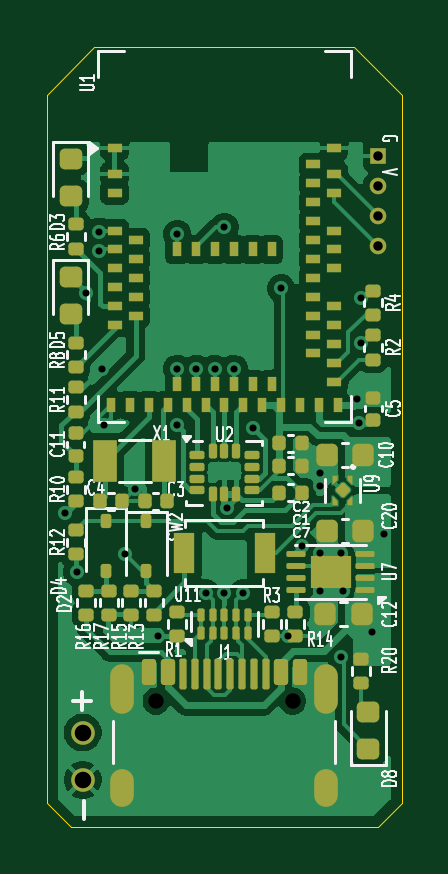
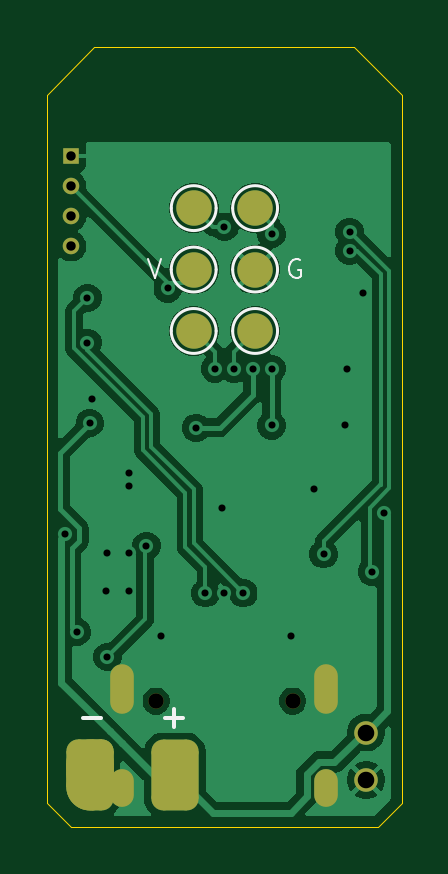
Circuit board: 11 layer files. Board 15.0 x 33.0 mm.
- bottom_copper: BikeSensor-CuBottom.gbr (42673 bytes)
- top_copper: BikeSensor-CuTop.gbr (103698 bytes)
- outline: BikeSensor-EdgeCuts.gbr (885 bytes)
- bottom_mask: BikeSensor-MaskBottom.gbr (2412 bytes)
- top_mask: BikeSensor-MaskTop.gbr (9399 bytes)
- drill: BikeSensor-NPTH.drl (357 bytes)
- drill: BikeSensor-PTH.drl (1391 bytes)
- paste: BikeSensor-PasteBottom.gbr (1561 bytes)
- paste: BikeSensor-PasteTop.gbr (9071 bytes)
- bottom_silk: BikeSensor-SilkBottom.gbr (4478 bytes)
- top_silk: BikeSensor-SilkTop.gbr (64454 bytes)

=== bottom_copper: BikeSensor-CuBottom.gbr (42673 bytes, source omitted) ===
=== top_copper: BikeSensor-CuTop.gbr (103698 bytes, source omitted) ===
=== outline: BikeSensor-EdgeCuts.gbr ===
%TF.GenerationSoftware,KiCad,Pcbnew,10.0.5*%
%TF.CreationDate,2026-08-18T12:56:33+09:00*%
%TF.ProjectId,BikeSensor,42696b65-5365-46e7-936f-722e6b696361,rev?*%
%TF.SameCoordinates,Original*%
%TF.FileFunction,Profile,NP*%
%FSLAX46Y46*%
G04 Gerber Fmt 4.6, Leading zero omitted, Abs format (unit mm)*
G04 Created by KiCad (PCBNEW 10.0.5) date 2026-08-18 12:56:33*
%MOMM*%
%LPD*%
G01*
G04 APERTURE LIST*
%TA.AperFunction,Profile*%
%ADD10C,0.050000*%
%TD*%
G04 APERTURE END LIST*
D10*
X92500000Y-79000000D02*
X92500000Y-109000000D01*
X93500000Y-110000000D02*
X92500000Y-109000000D01*
X94500000Y-77000000D02*
X92500000Y-79000000D01*
X94500000Y-77000000D02*
X105500000Y-77000000D01*
X105500000Y-77000000D02*
X107500000Y-79000000D01*
X106500000Y-110000000D02*
X93500000Y-110000000D01*
X107500000Y-79000000D02*
X107500000Y-109000000D01*
X107500000Y-109000000D02*
X106500000Y-110000000D01*
M02*

=== bottom_mask: BikeSensor-MaskBottom.gbr (2412 bytes, source withheld) ===
=== top_mask: BikeSensor-MaskTop.gbr (9399 bytes, source omitted) ===
=== drill: BikeSensor-NPTH.drl ===
M48
; DRILL file KiCad 10.0.5 date 2026-08-18T12:56:33
; FORMAT={-:-/ absolute / inch / decimal}
; #@! TF.CreationDate,2026-08-18T12:56:33+09:00
; #@! TF.GenerationSoftware,Kicad,Pcbnew,10.0.5
; #@! TF.FileFunction,NonPlated,1,2,NPTH
FMAT,2
INCH
; #@! TA.AperFunction,NonPlated,NPTH,ComponentDrill
T1C0.0256
%
G90
G05
T1
X3.8232Y-4.1209
X4.0508Y-4.1209
M30

=== drill: BikeSensor-PTH.drl ===
M48
; DRILL file KiCad 10.0.5 date 2026-08-18T12:56:33
; FORMAT={-:-/ absolute / inch / decimal}
; #@! TF.CreationDate,2026-08-18T12:56:33+09:00
; #@! TF.GenerationSoftware,Kicad,Pcbnew,10.0.5
; #@! TF.FileFunction,Plated,1,2,PTH
FMAT,2
INCH
; #@! TA.AperFunction,Plated,PTH,ViaDrill
T1C0.0118
; #@! TA.AperFunction,Plated,PTH,ComponentDrill
T2C0.0157
; #@! TA.AperFunction,Plated,PTH,ComponentDrill
T3C0.0236
; #@! TA.AperFunction,Plated,PTH,ComponentDrill
T4C0.0276
%
G90
G05
T1
X3.6713Y-3.8071
X3.6909Y-3.9055
X3.7067Y-3.4409
X3.7283Y-3.3386
X3.7283Y-3.3701
X3.7323Y-3.5669
X3.7362Y-3.6614
X3.7717Y-3.876
X3.7874Y-3.7677
X3.8268Y-4.0118
X3.8583Y-3.3425
X3.8583Y-3.5669
X3.8583Y-3.6614
X3.8898Y-3.5669
X3.9055Y-3.9409
X3.9213Y-3.5669
X3.937Y-3.3307
X3.937Y-3.9409
X3.9409Y-3.7992
X3.9528Y-3.5669
X3.9685Y-3.9409
X3.9843Y-3.6654
X4.0315Y-3.4331
X4.0433Y-4.0118
X4.0669Y-3.8622
X4.0965Y-3.7402
X4.0965Y-3.7618
X4.0965Y-3.937
X4.0966Y-3.8741
X4.1319Y-3.874
X4.1319Y-4.0472
X4.1339Y-3.937
X4.1575Y-3.6181
X4.1614Y-3.6575
X4.1654Y-3.4488
X4.1654Y-3.5236
X4.1831Y-4.0059
X4.2028Y-3.8425
T2
X4.1929Y-3.2124
X4.1929Y-3.2624
X4.1929Y-3.3124
X4.1929Y-3.3624
T4
X3.7008Y-4.1732
X3.7008Y-4.252
T3
G00X3.7669Y-4.0795
M15
G01X3.7669Y-4.1228
M16
G05
G00X3.7669Y-4.2539
M15
G01X3.7669Y-4.2776
M16
G05
G00X4.1071Y-4.0795
M15
G01X4.1071Y-4.1228
M16
G05
G00X4.1071Y-4.2539
M15
G01X4.1071Y-4.2776
M16
G05
M30

=== paste: BikeSensor-PasteBottom.gbr (1561 bytes, source withheld) ===
=== paste: BikeSensor-PasteTop.gbr (9071 bytes, source omitted) ===
=== bottom_silk: BikeSensor-SilkBottom.gbr ===
%TF.GenerationSoftware,KiCad,Pcbnew,10.0.5*%
%TF.CreationDate,2026-08-18T12:56:33+09:00*%
%TF.ProjectId,BikeSensor,42696b65-5365-46e7-936f-722e6b696361,rev?*%
%TF.SameCoordinates,Original*%
%TF.FileFunction,Legend,Bot*%
%TF.FilePolarity,Positive*%
%FSLAX46Y46*%
G04 Gerber Fmt 4.6, Leading zero omitted, Abs format (unit mm)*
G04 Created by KiCad (PCBNEW 10.0.5) date 2026-08-18 12:56:33*
%MOMM*%
%LPD*%
G01*
G04 APERTURE LIST*
G04 Aperture macros list*
%AMRoundRect*
0 Rectangle with rounded corners*
0 $1 Rounding radius*
0 $2 $3 $4 $5 $6 $7 $8 $9 X,Y pos of 4 corners*
0 Add a 4 corners polygon primitive as box body*
4,1,4,$2,$3,$4,$5,$6,$7,$8,$9,$2,$3,0*
0 Add four circle primitives for the rounded corners*
1,1,$1+$1,$2,$3*
1,1,$1+$1,$4,$5*
1,1,$1+$1,$6,$7*
1,1,$1+$1,$8,$9*
0 Add four rect primitives between the rounded corners*
20,1,$1+$1,$2,$3,$4,$5,0*
20,1,$1+$1,$4,$5,$6,$7,0*
20,1,$1+$1,$6,$7,$8,$9,0*
20,1,$1+$1,$8,$9,$2,$3,0*%
G04 Aperture macros list end*
%ADD10C,0.100000*%
%ADD11C,0.150000*%
%ADD12C,0.120000*%
%ADD13C,1.000000*%
%ADD14C,0.650000*%
%ADD15O,1.000000X2.100000*%
%ADD16O,1.000000X1.600000*%
%ADD17C,0.700000*%
%ADD18R,0.700000X0.700000*%
%ADD19C,1.500000*%
%ADD20RoundRect,0.500000X-0.500000X1.000000X-0.500000X-1.000000X0.500000X-1.000000X0.500000X1.000000X0*%
%ADD21RoundRect,0.500000X-0.200000X1.000000X-0.200000X-1.000000X0.200000X-1.000000X0.200000X1.000000X0*%
%ADD22RoundRect,0.500000X-0.500000X0.500000X-0.500000X-0.500000X0.500000X-0.500000X0.500000X0.500000X0*%
%ADD23RoundRect,1.000000X-0.000010X0.500000X-0.000010X-0.500000X0.000010X-0.500000X0.000010X0.500000X0*%
G04 APERTURE END LIST*
D10*
X96790476Y-86002990D02*
X96866666Y-85964895D01*
X96866666Y-85964895D02*
X96980952Y-85964895D01*
X96980952Y-85964895D02*
X97095238Y-86002990D01*
X97095238Y-86002990D02*
X97171428Y-86079180D01*
X97171428Y-86079180D02*
X97209523Y-86155371D01*
X97209523Y-86155371D02*
X97247619Y-86307752D01*
X97247619Y-86307752D02*
X97247619Y-86422038D01*
X97247619Y-86422038D02*
X97209523Y-86574419D01*
X97209523Y-86574419D02*
X97171428Y-86650609D01*
X97171428Y-86650609D02*
X97095238Y-86726800D01*
X97095238Y-86726800D02*
X96980952Y-86764895D01*
X96980952Y-86764895D02*
X96904761Y-86764895D01*
X96904761Y-86764895D02*
X96790476Y-86726800D01*
X96790476Y-86726800D02*
X96752380Y-86688704D01*
X96752380Y-86688704D02*
X96752380Y-86422038D01*
X96752380Y-86422038D02*
X96904761Y-86422038D01*
X103216666Y-85964895D02*
X102949999Y-86764895D01*
X102949999Y-86764895D02*
X102683333Y-85964895D01*
D11*
X101736779Y-105388866D02*
X102498684Y-105388866D01*
X102117731Y-105769819D02*
X102117731Y-105007914D01*
X105236779Y-105388866D02*
X105998684Y-105388866D01*
%TO.C,TP6*%
D12*
X99650000Y-86400000D02*
G75*
G02*
X97750000Y-86400000I-950000J0D01*
G01*
X97750000Y-86400000D02*
G75*
G02*
X99650000Y-86400000I950000J0D01*
G01*
%TO.C,TP3*%
X99650000Y-83800000D02*
G75*
G02*
X97750000Y-83800000I-950000J0D01*
G01*
X97750000Y-83800000D02*
G75*
G02*
X99650000Y-83800000I950000J0D01*
G01*
%TO.C,TP2*%
X102250000Y-89000000D02*
G75*
G02*
X100350000Y-89000000I-950000J0D01*
G01*
X100350000Y-89000000D02*
G75*
G02*
X102250000Y-89000000I950000J0D01*
G01*
%TO.C,TP5*%
X102250000Y-86400000D02*
G75*
G02*
X100350000Y-86400000I-950000J0D01*
G01*
X100350000Y-86400000D02*
G75*
G02*
X102250000Y-86400000I950000J0D01*
G01*
%TO.C,TP4*%
X102250000Y-83800000D02*
G75*
G02*
X100350000Y-83800000I-950000J0D01*
G01*
X100350000Y-83800000D02*
G75*
G02*
X102250000Y-83800000I950000J0D01*
G01*
%TO.C,TP1*%
X99650000Y-89000000D02*
G75*
G02*
X97750000Y-89000000I-950000J0D01*
G01*
X97750000Y-89000000D02*
G75*
G02*
X99650000Y-89000000I950000J0D01*
G01*
%TD*%
%LPC*%
D13*
%TO.C,H1*%
X94000000Y-106000000D03*
%TD*%
D14*
%TO.C,J1*%
X97110000Y-104670000D03*
X102890000Y-104670000D03*
D15*
X95680000Y-104170000D03*
D16*
X95680000Y-108350000D03*
D15*
X104320000Y-104170000D03*
D16*
X104320000Y-108350000D03*
%TD*%
D17*
%TO.C,U5*%
X106500000Y-82865000D03*
D18*
X106500000Y-81595000D03*
D17*
X106500000Y-85405000D03*
X106500000Y-84135000D03*
%TD*%
D13*
%TO.C,H2*%
X94000000Y-108000000D03*
%TD*%
D19*
%TO.C,TP6*%
X98700000Y-86400000D03*
%TD*%
%TO.C,TP3*%
X98700000Y-83800000D03*
%TD*%
%TO.C,TP2*%
X101300000Y-89000000D03*
%TD*%
%TO.C,TP5*%
X101300000Y-86400000D03*
%TD*%
%TO.C,TP4*%
X101300000Y-83800000D03*
%TD*%
D20*
%TO.C,U6*%
X102100000Y-107800000D03*
D21*
X105400000Y-107800000D03*
D22*
X105700000Y-107300000D03*
D23*
X105700000Y-107800000D03*
%TD*%
D19*
%TO.C,TP1*%
X98700000Y-89000000D03*
%TD*%
%LPD*%
M02*

=== top_silk: BikeSensor-SilkTop.gbr (64454 bytes, source omitted) ===
